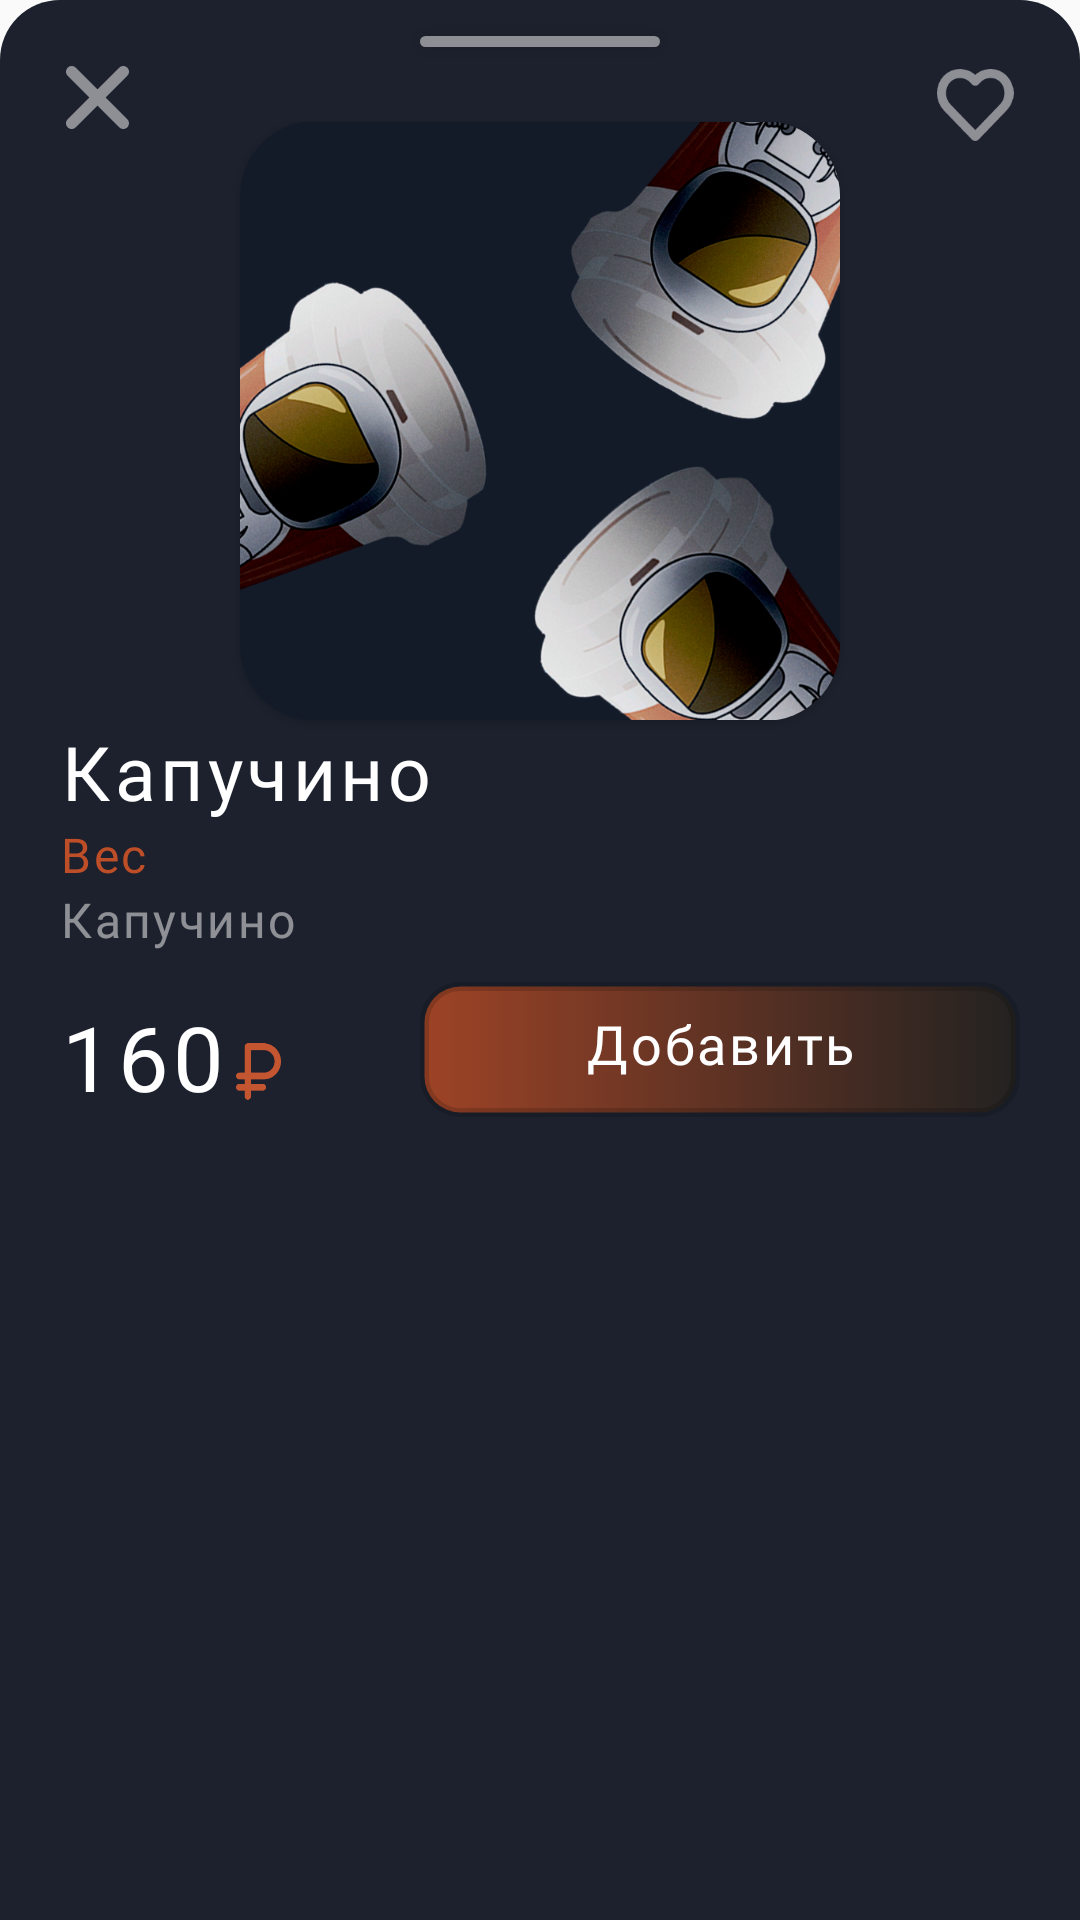

Write the Android layout XML for this screen, with the resource values it uses.
<!-- AndroidManifest.xml: application theme AppSplash -->
<!-- res/layout/bottom_sheet_fragment.xml -->
<?xml version="1.0" encoding="utf-8"?>
<LinearLayout xmlns:android="http://schemas.android.com/apk/res/android"
    xmlns:tools="http://schemas.android.com/tools"
    android:layout_width="match_parent"
    android:layout_height="wrap_content"
    android:orientation="vertical"
    xmlns:app="http://schemas.android.com/apk/res-auto"
    android:background="@drawable/bcg_bottom_sheet"
   >

    <FrameLayout
        android:layout_width="match_parent"
        android:layout_height="wrap_content">
        <ImageView
            android:id="@+id/crossView"
            android:layout_margin="20dp"
            android:layout_width="25dp"
            android:layout_height="25dp"
            android:padding="2dp"
            android:scaleType="centerCrop"
            android:src="@drawable/crossik"
            android:backgroundTint="@color/transparent"/>

        <ImageView
            android:id="@+id/favorbtn"
            android:layout_gravity="end"
            android:layout_marginEnd="15dp"
            android:layout_marginTop="15dp"
            android:layout_width="40dp"
            android:padding="8dp"
            android:layout_height="40dp"
            android:src="@drawable/heart"
            android:backgroundTint="@color/transparent"
            android:scaleType="centerCrop" />


        <Button
            android:layout_gravity="top|center"
            android:layout_margin="12dp"
            android:layout_width="80dp"
            android:layout_height="3.5dp"
            android:background = "@drawable/line"
            android:scaleType="centerCrop"/>
    </FrameLayout>



    <LinearLayout
        android:layout_marginTop="-25dp"
        android:orientation="vertical"
        android:layout_width="match_parent"
        android:layout_height="wrap_content">
        <androidx.cardview.widget.CardView
            android:layout_height="200dp"
            android:layout_width="200dp"
            android:backgroundTint="@color/transparent"
            app:cardCornerRadius="25dp"
            android:layout_gravity="center|top">
            <ImageView
                android:id="@+id/imageVew"
                android:layout_width="match_parent"
                android:layout_height="match_parent"
                android:src="@drawable/loading_logo"/>
        </androidx.cardview.widget.CardView>

        <LinearLayout

            android:orientation="vertical"
            android:layout_marginStart="20dp"
            android:layout_marginEnd="20dp"
            android:layout_width="match_parent"
            android:layout_height="wrap_content">
            <FrameLayout
                android:layout_width="match_parent"
                android:layout_height="wrap_content">

                <TextView
                    android:id="@+id/titleView"
                    android:layout_width="wrap_content"
                    android:layout_height="wrap_content"
                    style="@style/style_heading"
                    android:textSize="25sp"
                    android:text="Капучино"
                    android:layout_marginTop="0dp"
                    android:layout_gravity="start|center"/>

            </FrameLayout>
            <TextView
                android:id="@+id/weightView"
                android:layout_width="wrap_content"
                android:layout_height="wrap_content"
                android:fontFamily="@font/oswald_light"
                android:letterSpacing="0.05"
                android:textColor="@color/main_orange"
                android:textSize="16dp"
                android:text="Вес"
                />


            <ScrollView
                android:layout_width="match_parent"
                android:layout_height="wrap_content"
                android:scrollbarSize="0dp">
                <LinearLayout
                    android:layout_width="match_parent"
                    android:layout_height="match_parent"
                    android:orientation="vertical">
                    <TextView
                        android:id="@+id/desrView"
                        android:layout_width="wrap_content"
                        android:layout_height="wrap_content"
                        android:fontFamily="@font/oswald_light"
                        android:letterSpacing="0.05"
                        android:textColor="@color/gray"
                        android:textSize="16dp"
                        android:text="Капучино"/>
                </LinearLayout>
            </ScrollView>


            <FrameLayout
                android:layout_marginBottom="25dp"
                android:layout_width="match_parent"
                android:layout_height="wrap_content">
                <LinearLayout
                    android:layout_gravity="bottom"
                    android:layout_marginEnd="13dp"
                    android:layout_width="wrap_content"
                    android:layout_height="wrap_content">

                    <TextView
                        android:id="@+id/price"
                        android:layout_width="wrap_content"
                        android:layout_height="wrap_content"
                        android:fontFamily="@font/oswald_medium"
                        android:letterSpacing="0.05"
                        android:text="160"
                        android:textColor="@color/white"
                        android:textSize="30sp" />
                    <ImageView
                        android:layout_marginTop="10dp"
                        android:layout_marginStart="3dp"
                        android:layout_width="15dp"
                        android:layout_height="match_parent"
                        android:src="@drawable/ico_rub" />
                </LinearLayout>


                <LinearLayout
                    android:layout_gravity="end"
                    android:layout_width="wrap_content"
                    android:layout_height="wrap_content"
                    android:orientation="horizontal">

                    <Button
                        android:id="@+id/addView"
                        android:layout_marginTop="10dp"
                        android:layout_width="200dp"
                        style="@style/style_main_button"
                        android:text="Добавить"/>
                </LinearLayout>

            </FrameLayout>

        </LinearLayout>
    </LinearLayout>



</LinearLayout>
<!-- resources referenced by this layout -->
<resources>
  <color name="gray">#80FFFFFF</color>
  <color name="main_orange">#BE4E28</color>
  <color name="transparent">#00FFFFFF</color>
  <color name="white">#FFFFFFFF</color>
  <!-- drawable bcg_bottom_sheet (drawable) -->
  <?xml version="1.0" encoding="utf-8"?>
  <shape xmlns:android="http://schemas.android.com/apk/res/android"
      android:shape="rectangle">
      <solid android:color="@color/blue" />
  
      <corners android:topLeftRadius="20dp"
          android:topRightRadius="20dp" />
  
  </shape>
  <!-- drawable line (drawable) -->
  <?xml version="1.0" encoding="utf-8"?>
  <selector xmlns:android="http://schemas.android.com/apk/res/android">
  
      <item>
          <shape>
              <solid android:color="@color/gray"/>
              <corners android:radius="3dp"/>
          </shape>
      </item>
  </selector>
  <style name="style_heading" parent="TextAppearance.Compat.Notification">
          <item name="android:textSize"> 25sp </item>
          <item name="android:letterSpacing">0.06</item>
          <item name="android:fontFamily">@font/raleway_italic</item>
          <item name="android:textColor"> @color/white </item>
      </style>
  <style name="style_main_button" parent="TextAppearance.Compat.Notification">
          <item name="textAllCaps">false</item>
          <item name="android:textSize"> 18sp </item>
          <item name="android:letterSpacing">0.05</item>
          <item name="android:fontFamily">@font/pacifico_regular</item>
          <item name="android:textColor"> @color/white </item>
          <item name="android:paddingBottom">4dp</item>
          <item name="android:layout_height">45dp</item>
          <item name="android:background">@drawable/button_src</item>
      </style>
  <color name="blue">#1C212D</color>
  <!-- drawable button_src (drawable) -->
  <?xml version="1.0" encoding="utf-8"?>
  <selector xmlns:android="http://schemas.android.com/apk/res/android">
  
          <item android:state_focused="true" android:state_pressed="false" android:drawable="@drawable/button_orange" />
  
          <item android:state_focused="false"  android:state_pressed="true" android:drawable="@drawable/gredient" />
          <item android:drawable="@drawable/button_orange" />
  </selector>
  <style name="AppBottomSheetDialogTheme" parent="Theme.Design.Light.BottomSheetDialog">
          <item name="bottomSheetStyle">@style/AppModalStyle</item>
      </style>
  <!-- drawable button_orange (drawable) -->
  <?xml version="1.0" encoding="utf-8"?>
  <selector xmlns:android="http://schemas.android.com/apk/res/android">
  
      <item>
          <shape>
              <stroke android:color="#28000000" android:width="3dp"/>
              <corners android:radius="12dp"/>
              <gradient android:centerX="0.6" android:endColor="#232221" android:centerColor="#522f23" android:startColor="#9d4326"/>
          </shape>
      </item>
  
  </selector>
  <!-- drawable gredient (drawable) -->
  <?xml version="1.0" encoding="utf-8"?>
  <layer-list xmlns:android="http://schemas.android.com/apk/res/android" >
      <item>
          <shape xmlns:android="http://schemas.android.com/apk/res/android" android:shape="rectangle">
              <corners android:radius="12dp"/>
              <stroke android:color="#28000000" android:width="3dp"/>
              <gradient android:centerX="0.6" android:endColor="#B3232221" android:centerColor="#B3522F23" android:startColor="#B39D4326"/>
          </shape>
      </item>
  </layer-list>
  <style name="AppModalStyle" parent="Widget.Design.BottomSheet.Modal">
          <item name="android:background">@drawable/bcg_bottom_sheet</item>
      </style>
</resources>
